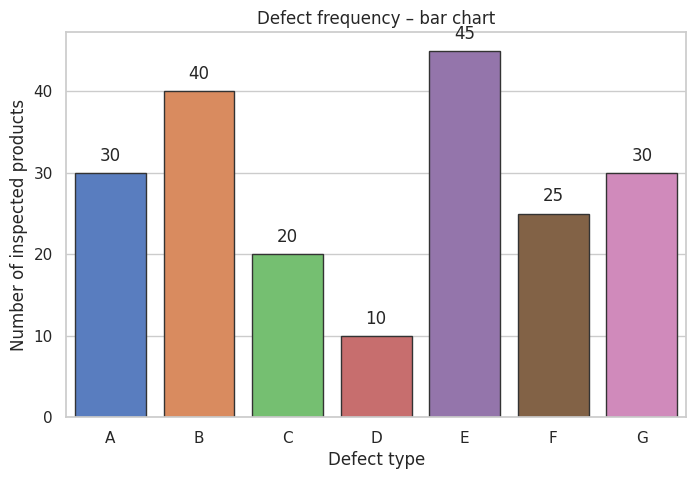
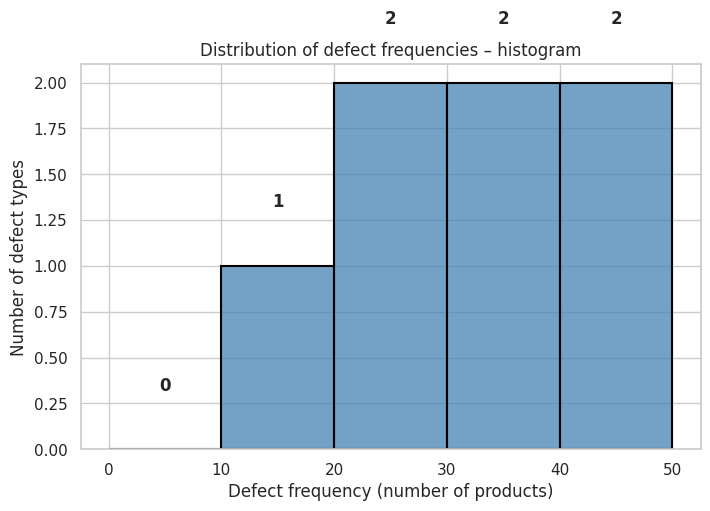
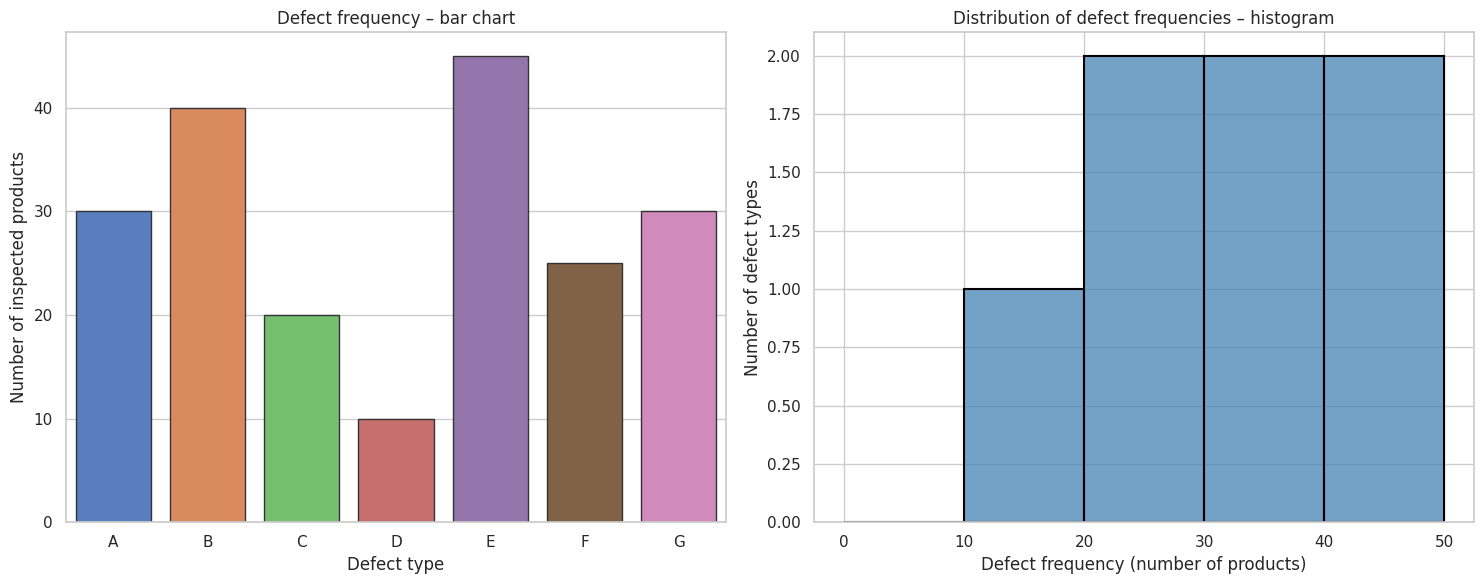

Python code for these plots, in order:
"""
defect_visualization.py
=======================

"""

# ------------------------------------------------------------------
# 1. Imports
# ------------------------------------------------------------------
import matplotlib.pyplot as plt
import seaborn as sns

# ------------------------------------------------------------------
# 2. Raw data – defect types and their frequencies
# ------------------------------------------------------------------
#   Each defect type is represented by a single capital letter.
#   The corresponding frequency is the number of inspected products
#   that carried that defect.  The total number of inspected products
#   is 200 (30+40+20+10+45+25+30).
defect_types   = ['A', 'B', 'C', 'D', 'E', 'F', 'G']
frequencies   = [30, 40, 20, 10, 45, 25, 30]

# ------------------------------------------------------------------
# 3. The most common defect type (hand‑calculation)
# ------------------------------------------------------------------
#   We first locate the largest frequency, then its index in the list
#   to identify the defect type.
max_freq = max(frequencies)                    # 45  – defect E
max_index = frequencies.index(max_freq)        # 4
most_common_defect = defect_types[max_index]   # 'E'
print(f"\nMost common defect type: {most_common_defect} ({max_freq} defects)")

# ------------------------------------------------------------------
# 4. Create the 10‑count bins for the histogram
# ------------------------------------------------------------------
#   Bins are 0‑10, 10‑20, 20‑30, 30‑40, 40‑50.
#   For each defect frequency we count in which bin it falls.
#   The logic below is identical to:
#        if 0 <= f < 10:   bin 0
#        if 10 <= f < 20:  bin 1
#        ...
bin_edges = [0, 10, 20, 30, 40, 50]          # left‑inclusive
hist_counts = [0] * (len(bin_edges) - 1)     # five zeroes

for f in frequencies:
    # find the correct bin
    for i in range(len(bin_edges)-1):
        left  = bin_edges[i]
        right = bin_edges[i+1]
        if left <= f < right:                # left‑edge inclusive, right‑edge exclusive
            hist_counts[i] += 1
            break

# ------------------------------------------------------------------
# 5. Visualisation: Bar chart
# ------------------------------------------------------------------
#   Seaborn makes a “nice” bar chart with a single call.
sns.set_theme(style="whitegrid")            # nice background grid
plt.figure(figsize=(8, 5))                  # width 8‑inch, height 5‑inch

barplot = sns.barplot(
    x = defect_types,
    y = frequencies,
    palette="muted",
    edgecolor=".2",
    linewidth=1
)

#   Add the numeric labels above each bar
for p in barplot.patches:
    height = p.get_height()
    barplot.text(
        p.get_x() + p.get_width()/2.,
        height + 1,                      # small offset so the text does not sit on the bar
        f'{height:.0f}',
        ha = "center",
        va = "bottom"
    )

barplot.set_xlabel("Defect type")
barplot.set_ylabel("Number of inspected products")
barplot.set_title("Defect frequency – bar chart")

# ------------------------------------------------------------------
# 6. Visualisation: Histogram
# ------------------------------------------------------------------
#   We plot a histogram of the *distribution of the frequencies*.
#   That is, the histogram’s *x‑axis* is a frequency value (e.g. 30),
#   and the *y‑axis* counts how many defect types had a frequency in that bin.
plt.figure(figsize=(8, 5))

#   Seaborn's histplot automatically calculates the binning, but
#   we want a bin width of 10.  The `bins` argument accepts either
#   an int (number of bins) or a sequence of bin edges.
sns.histplot(
    frequencies,
    bins = bin_edges,                    # 0‑10, 10‑20, …
    color="steelblue",
    edgecolor="black",
    kde=False,
    linewidth=1.5
)

#   Annotate each bar with the count of defect types in that bin
for i, count in enumerate(hist_counts):
    left  = bin_edges[i]
    right = bin_edges[i+1]
    # centre of the bin on the x‑axis
    centre = (left + right) / 2.0
    # we put the annotation slightly above the bar (vertical offset = 0.3)
    plt.text(
        centre,
        count + 0.3,
        f'{count}',
        ha="center",
        va="bottom",
        fontweight="bold"
    )

plt.xlabel("Defect frequency (number of products)")
plt.ylabel("Number of defect types")
plt.title("Distribution of defect frequencies – histogram")
plt.xticks(bin_edges)                     # make sure all bin edges show

# ------------------------------------------------------------------
# 7. Show both figures in one window
# ------------------------------------------------------------------
#   We use Matplotlib's `tight_layout` so the sub‑titles/labels do not overlap.
fig, ax = plt.subplots(1, 2, figsize=(15, 6))
#   The first subplot will contain the bar chart
sns.barplot(
    x=defect_types,
    y=frequencies,
    palette="muted",
    ax=ax[0],
    edgecolor=".2",
    linewidth=1
)
ax[0].set_xlabel("Defect type")
ax[0].set_ylabel("Number of inspected products")
ax[0].set_title("Defect frequency – bar chart")
#   The second subplot will contain the histogram
sns.histplot(
    frequencies,
    bins=bin_edges,
    color="steelblue",
    edgecolor="black",
    kde=False,
    linewidth=1.5,
    ax=ax[1]
)
ax[1].set_xlabel("Defect frequency (number of products)")
ax[1].set_ylabel("Number of defect types")
ax[1].set_title("Distribution of defect frequencies – histogram")
ax[1].set_xticks(bin_edges)
plt.tight_layout()

# ------------------------------------------------------------------
# 8. Save the figure (optional) and display it
# ------------------------------------------------------------------
plt.savefig("defect_visualisations.png", dpi=300, bbox_inches="tight")
plt.show()
